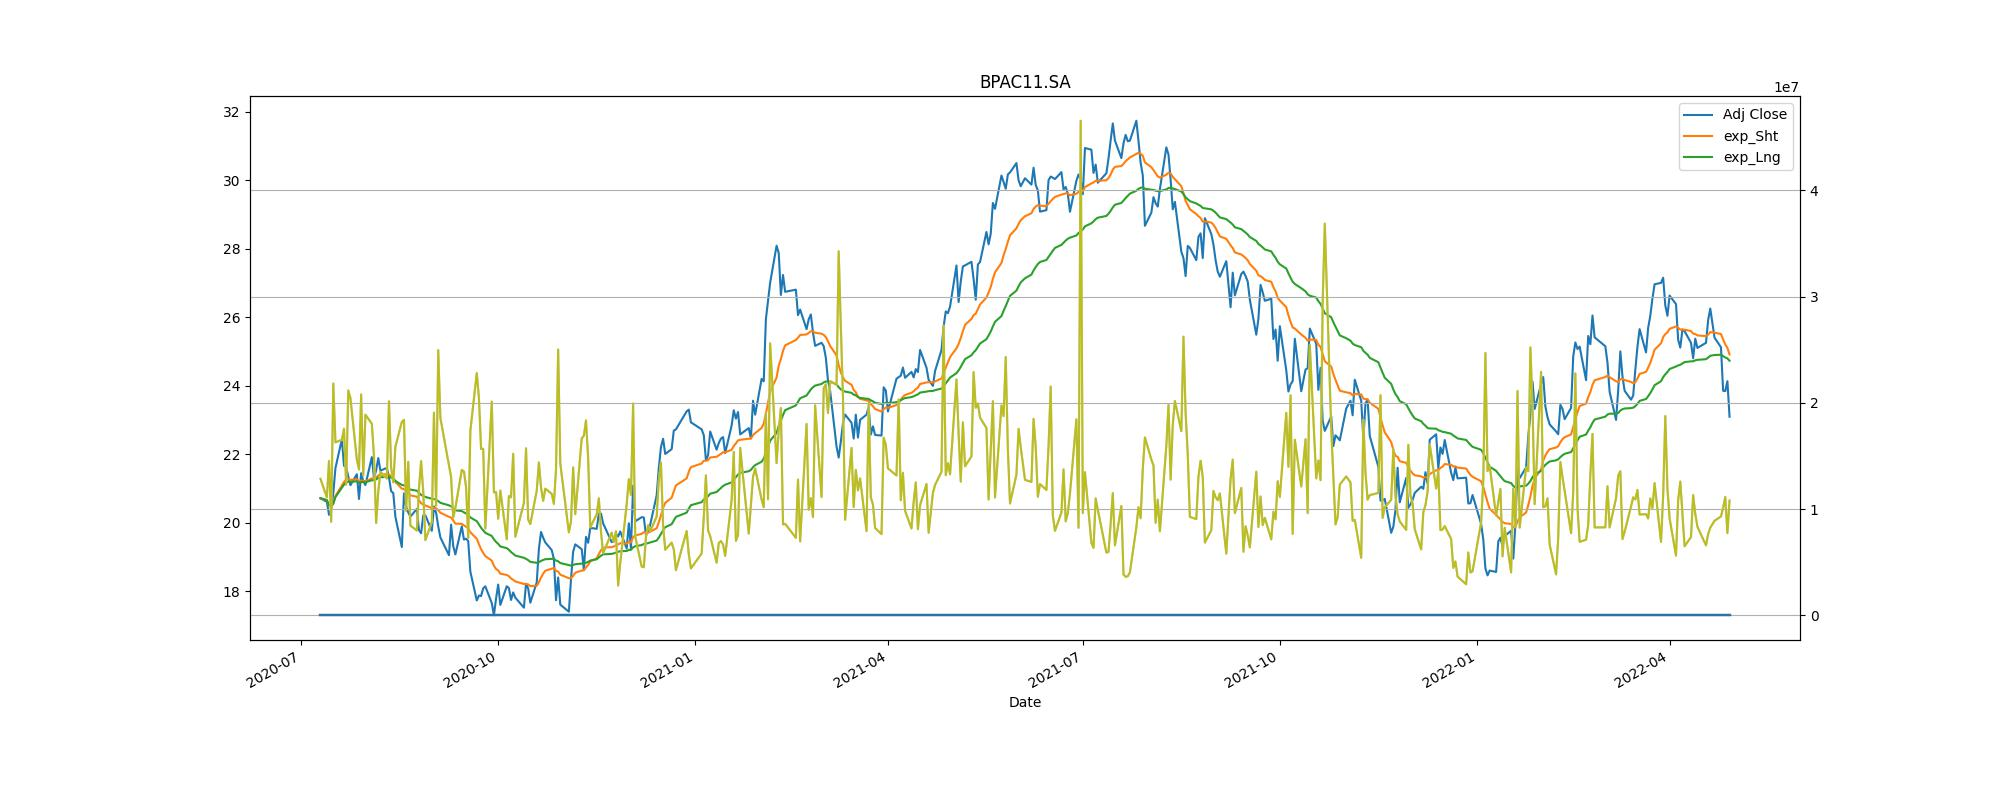

Data behind this chart, as committed beside it:
Adj Close, action, Stop_loss
20.86, buy, 18.78
20.17, sell, 18.15
19.82, buy, 17.84
23, sell, 20.7
24.29, buy, 21.86
27.2, sell, 24.48
24.04, buy, 21.64
